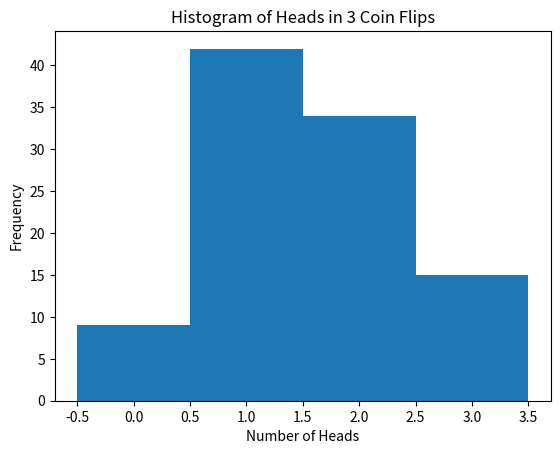

Source code (Python):
import random
import matplotlib.pyplot as plt
from collections import Counter

trials = 100  # number of experiments
n = 3           # number of coin flips per experiment

results = []    # store number of heads from each experiment

for trial in range(trials):
    heads = 0
    for flip in range(n):
        if random.choice(["H", "T"]) == "H":
            heads += 1
    results.append(heads)

# Print average number of heads
print("Average heads:", sum(results) / trials)

# Print how many times each outcome occurred
"""
The computer flipped 3 coins 1000 different times.
The number before the colon is how many heads happened.
The number after the colon is how many times that happened.
"""
print("Frequency count:", Counter(results))

# Histogram
plt.hist(results, bins=range(n+2), align='left')
plt.xlabel("Number of Heads")
plt.ylabel("Frequency")
plt.title(f"Histogram of Heads in {n} Coin Flips")
plt.show()
